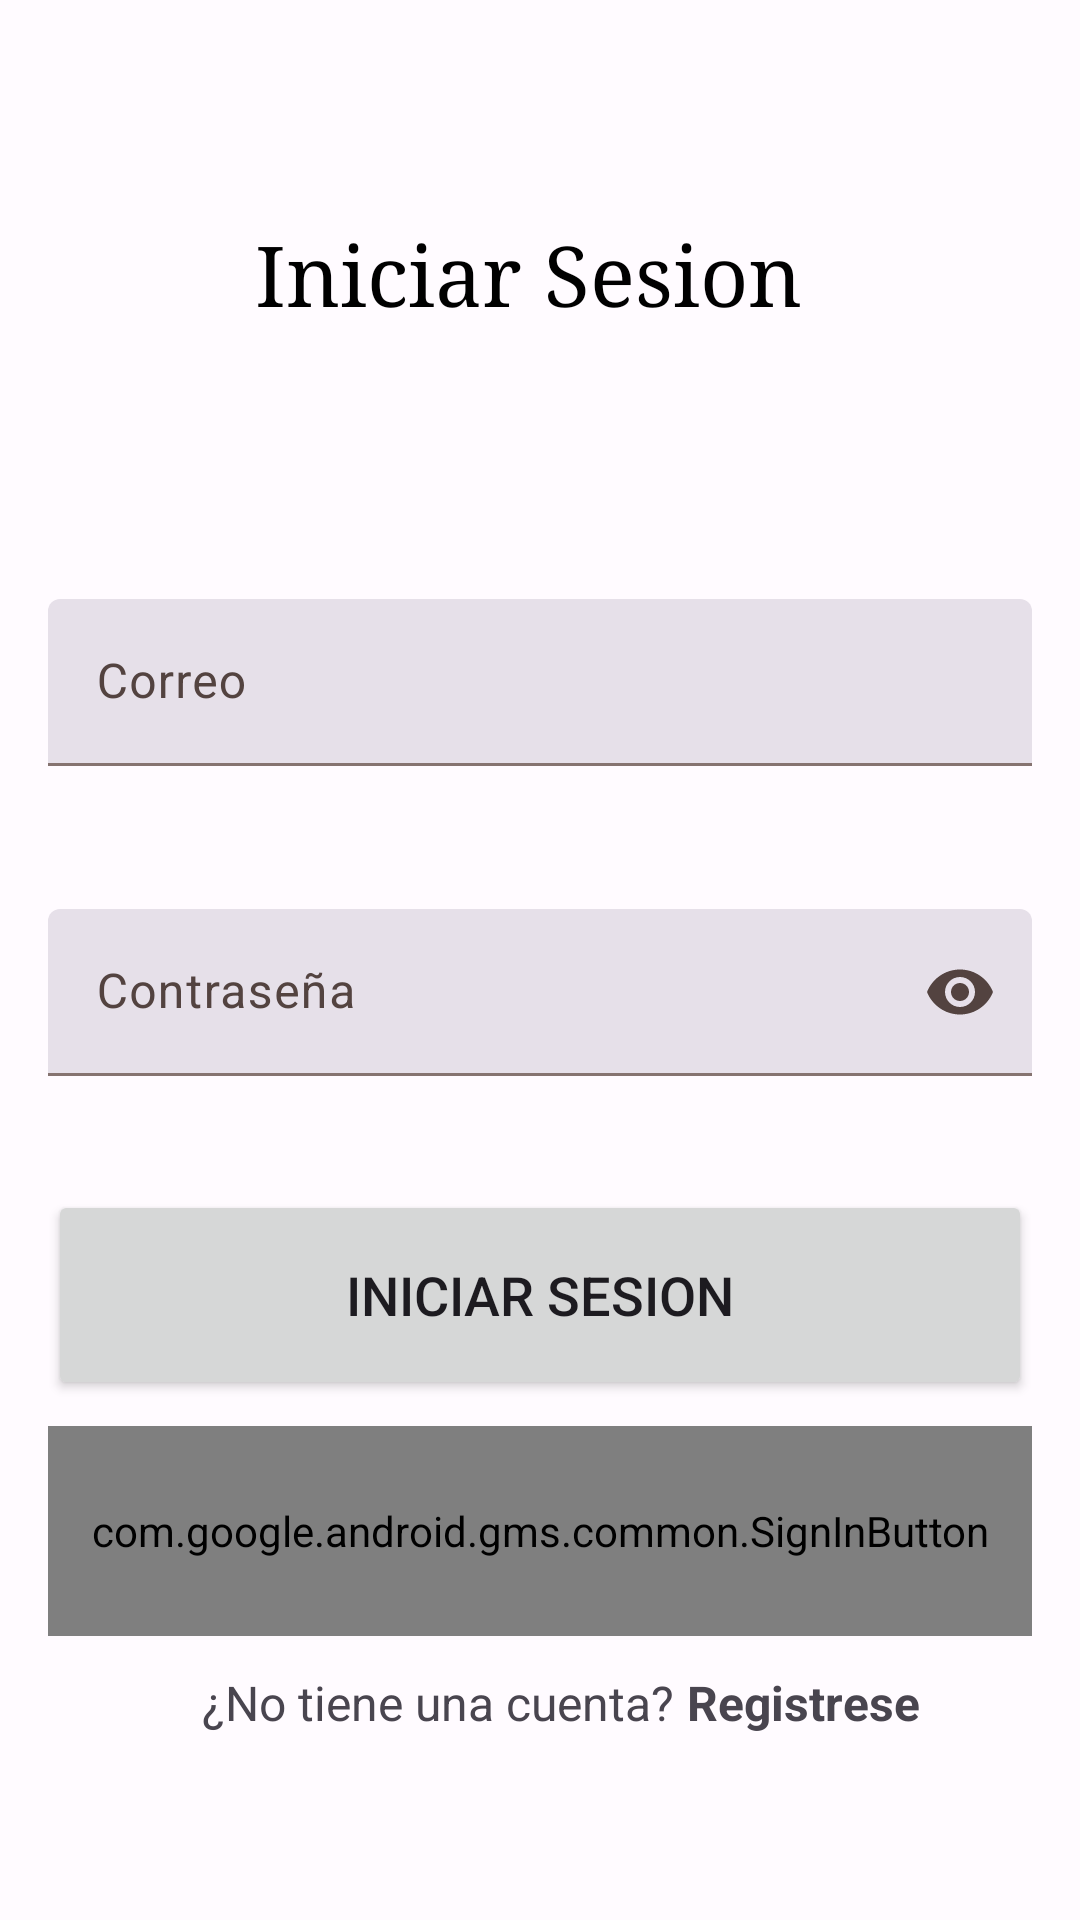

The Android layout XML behind this screen, and the referenced resources:
<!-- AndroidManifest.xml: application theme Theme.SistemaAlumnosV2 -->
<!-- res/layout/fragment_sign_in.xml -->
<?xml version="1.0" encoding="utf-8"?>
<androidx.constraintlayout.widget.ConstraintLayout xmlns:android="http://schemas.android.com/apk/res/android"
    xmlns:tools="http://schemas.android.com/tools"
    android:layout_width="match_parent"
    android:layout_height="match_parent"
    android:padding="16dp"
    xmlns:app="http://schemas.android.com/apk/res-auto"
    tools:context=".login_screen.ui.view.fragment.SignInFragment">

    <TextView
        android:id="@+id/tvTittleSignIn"
        android:layout_width="190dp"
        android:layout_height="40dp"
        android:fontFamily="serif"
        android:text="@string/textUserSingIn"
        android:textColor="@color/md_theme_dark_scrim"
        android:textSize="28sp"
        app:layout_constraintBottom_toBottomOf="parent"
        app:layout_constraintEnd_toEndOf="parent"
        app:layout_constraintStart_toStartOf="parent"
        app:layout_constraintTop_toTopOf="parent"
        app:layout_constraintVertical_bias="0.1" />

    <com.google.android.material.textfield.TextInputLayout
        android:id="@+id/textFieldEmail"
        style="?attr/textInputFilledStyle"
        android:layout_width="0dp"
        android:layout_height="wrap_content"
        android:hint="@string/inputTextEmailUser"
        app:endIconMode="clear_text"
        app:errorEnabled="true"
        app:layout_constraintBottom_toBottomOf="parent"
        app:layout_constraintEnd_toEndOf="parent"
        app:layout_constraintStart_toStartOf="parent"
        app:layout_constraintTop_toBottomOf="@+id/tvTittleSignIn"
        app:layout_constraintVertical_bias="0.2">

        <com.google.android.material.textfield.TextInputEditText
            android:id="@+id/etEmailSignIn"
            android:layout_width="match_parent"
            android:layout_height="wrap_content" />

    </com.google.android.material.textfield.TextInputLayout>


    <com.google.android.material.textfield.TextInputLayout
        android:id="@+id/textFieldPassword"
        style="?attr/textInputFilledStyle"
        android:layout_width="0dp"
        android:layout_height="wrap_content"
        android:hint="@string/inputTextPasswordUser"
        app:errorEnabled="true"
        app:endIconMode="password_toggle"
        app:layout_constraintBottom_toBottomOf="parent"
        app:layout_constraintEnd_toEndOf="parent"
        app:layout_constraintStart_toStartOf="parent"
        app:layout_constraintTop_toBottomOf="@+id/textFieldEmail"
        app:layout_constraintVertical_bias="0.1">

        <com.google.android.material.textfield.TextInputEditText
            android:id="@+id/etPasswordSignIn"
            android:layout_width="match_parent"
            android:layout_height="wrap_content"
            android:inputType="textPassword" />

    </com.google.android.material.textfield.TextInputLayout>

    <Button
        android:id="@+id/btnSignIn"
        android:layout_width="0dp"
        android:layout_height="70dp"
        android:text="@string/textUserSingIn"
        android:textSize="18sp"
        app:layout_constraintBottom_toBottomOf="parent"
        app:layout_constraintEnd_toEndOf="parent"
        app:layout_constraintStart_toStartOf="parent"
        app:layout_constraintTop_toBottomOf="@+id/textFieldPassword"
        app:layout_constraintVertical_bias="0.1" />

    <com.google.android.gms.common.SignInButton
        android:id="@+id/btnSignUpGoogle"
        android:layout_width="0dp"
        android:layout_height="70dp"
        android:textAlignment="center"
        app:layout_constraintBottom_toBottomOf="parent"
        app:layout_constraintEnd_toEndOf="parent"
        app:layout_constraintStart_toStartOf="parent"
        app:layout_constraintTop_toBottomOf="@+id/btnSignIn"
        app:layout_constraintVertical_bias="0.1" />

    <TextView
        android:id="@+id/tvCreateAccountDescription"
        android:layout_width="wrap_content"
        android:layout_height="wrap_content"
        android:text="@string/textRegister"
        android:textSize="16sp"
        app:layout_constraintTop_toBottomOf="@id/btnSignUpGoogle"
        app:layout_constraintStart_toStartOf="parent"
        app:layout_constraintEnd_toEndOf="parent"
        app:layout_constraintBottom_toBottomOf="parent"
        app:layout_constraintVertical_bias=".2"
        app:layout_constraintHorizontal_bias=".3"/>

    <TextView
        android:id="@+id/tvCreateAccount"
        android:layout_width="wrap_content"
        android:layout_height="wrap_content"
        android:text="@string/textSingUpUser"
        android:textStyle="bold"
        android:textSize="16sp"
        app:layout_constraintTop_toBottomOf="@id/btnSignUpGoogle"
        app:layout_constraintStart_toEndOf="@id/tvCreateAccountDescription"
        app:layout_constraintEnd_toEndOf="parent"
        app:layout_constraintBottom_toBottomOf="parent"
        app:layout_constraintVertical_bias=".2"
        app:layout_constraintHorizontal_bias=".1"/>

    <androidx.core.widget.ContentLoadingProgressBar
        android:id="@+id/pbSignIn"
        android:layout_width="50dp"
        android:layout_height="60dp"
        app:layout_constraintBottom_toBottomOf="parent"
        app:layout_constraintEnd_toEndOf="parent"
        app:layout_constraintStart_toStartOf="parent"
        app:layout_constraintTop_toBottomOf="@+id/tvCreateAccount"
        app:layout_constraintVertical_bias="0.1"
        android:visibility="gone"/>



</androidx.constraintlayout.widget.ConstraintLayout>
<!-- resources referenced by this layout -->
<resources>
  <color name="md_theme_dark_scrim">#000000</color>
  <string name="inputTextEmailUser">Correo</string>
  <string name="inputTextPasswordUser">Contraseña</string>
  <string name="textRegister">¿No tiene una cuenta?</string>
  <string name="textSingUpUser">Registrese</string>
  <string name="textUserSingIn">Iniciar Sesion</string>
  <style name="Theme.SistemaAlumnosV2" parent="Base.Theme.SistemaAlumnosV2" />
  <color name="md_theme_light_primary">#B52511</color>
  <color name="md_theme_light_onPrimary">#FFFFFF</color>
  <color name="md_theme_light_primaryContainer">#FFDAD4</color>
  <color name="md_theme_light_onPrimaryContainer">#3F0300</color>
  <color name="md_theme_light_secondary">#775650</color>
  <color name="md_theme_light_onSecondary">#FFFFFF</color>
  <color name="md_theme_light_secondaryContainer">#FFDAD4</color>
  <color name="md_theme_light_onSecondaryContainer">#2C1511</color>
  <color name="md_theme_light_tertiary">#6F5C2E</color>
  <color name="md_theme_light_onTertiary">#FFFFFF</color>
  <color name="md_theme_light_tertiaryContainer">#FAE0A6</color>
  <color name="md_theme_light_onTertiaryContainer">#251A00</color>
  <color name="md_theme_light_error">#BA1A1A</color>
  <color name="md_theme_light_errorContainer">#FFDAD6</color>
  <color name="md_theme_light_onError">#FFFFFF</color>
  <color name="md_theme_light_onErrorContainer">#410002</color>
  <color name="md_theme_light_background">#FFFBFF</color>
  <color name="md_theme_light_onBackground">#201A19</color>
  <color name="md_theme_light_surface">#FFFBFF</color>
  <color name="md_theme_light_onSurface">#201A19</color>
  <color name="md_theme_light_surfaceVariant">#F5DDD9</color>
  <color name="md_theme_light_onSurfaceVariant">#534340</color>
  <color name="md_theme_light_outline">#857370</color>
  <color name="md_theme_light_inverseOnSurface">#FBEEEB</color>
  <color name="md_theme_light_inverseSurface">#362F2D</color>
  <color name="md_theme_light_inversePrimary">#FFB4A6</color>
</resources>
